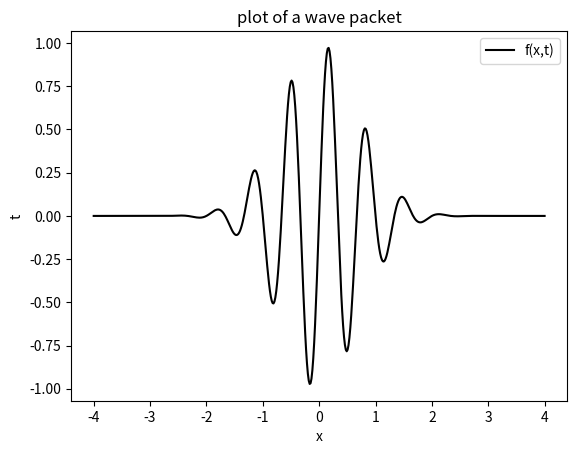

Reproduce this figure in Python.
import numpy as np
import matplotlib.pyplot as plt

N = 500                       # enough for a smooth graph
time = np.linspace(-4,4,N)    # vectorized time array from -4 to 4
y = np.zeros(N)               # empty y array

def f(x,t):                   # the function
    return (np.exp(- (x - 3*t)**2)*np.sin(3*np.pi*(x - t))) # still generalized for t values

for i in range(len(time)):
    y[i] = f(time[i],0)       # calling the function with x-values, and t = 0

plt.plot(time,y,'k-')         # plot
plt.xlabel('x')
plt.ylabel('t')
plt.legend(['f(x,t)'],loc='best')
plt.title('plot of a wave packet')
plt.show()
